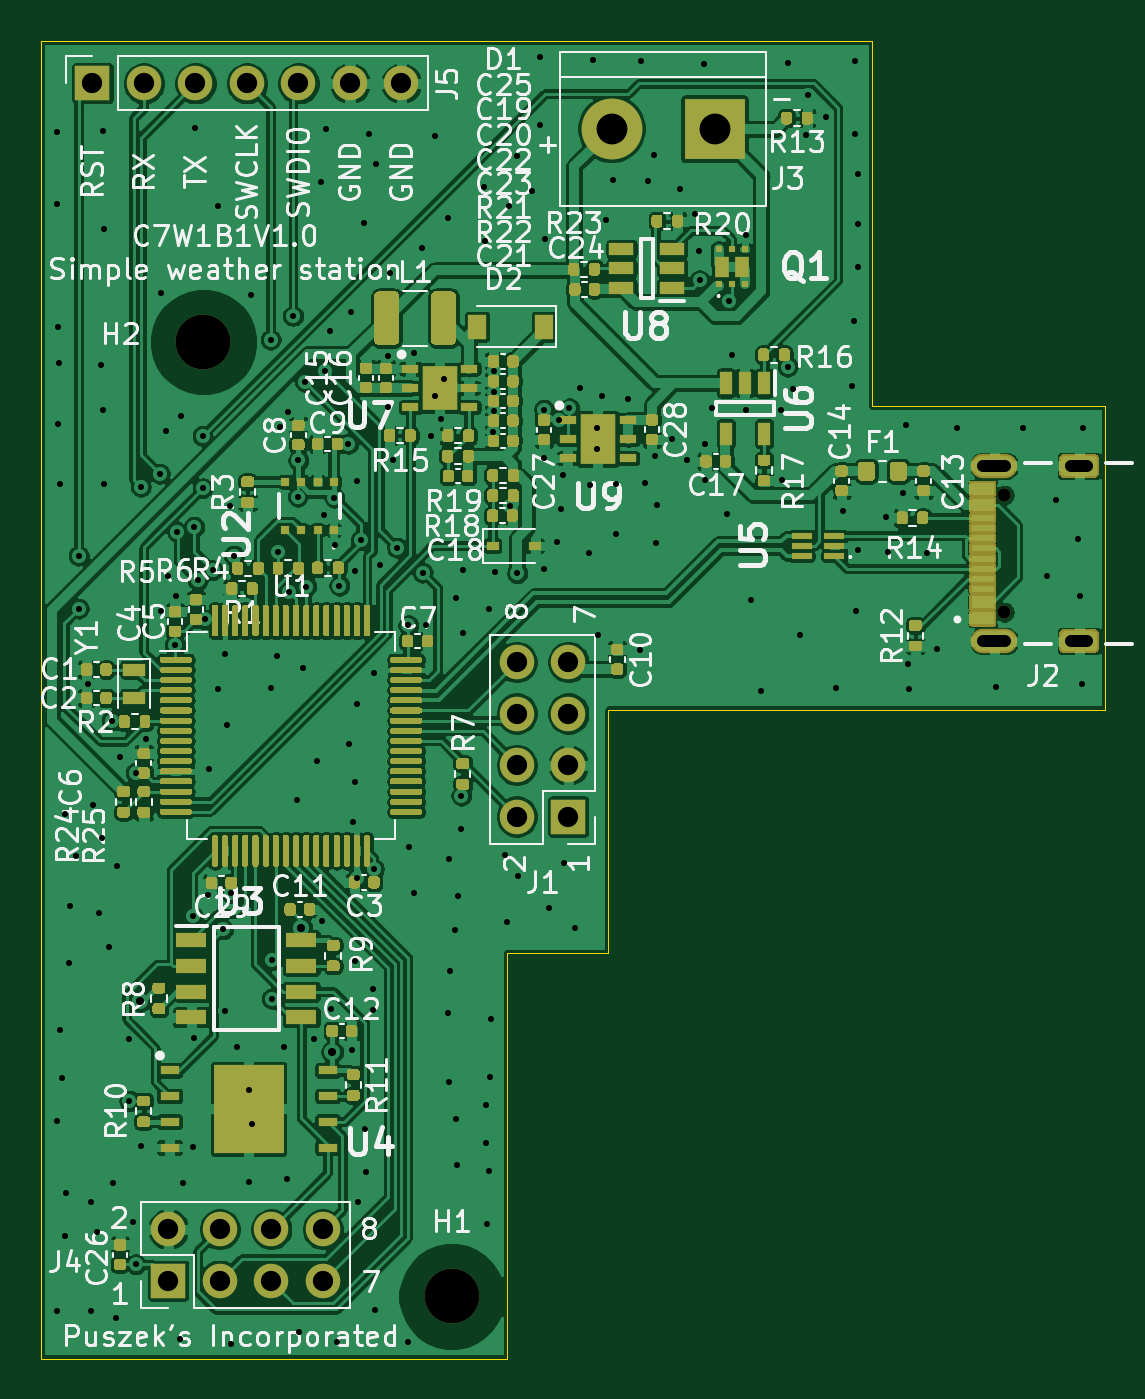
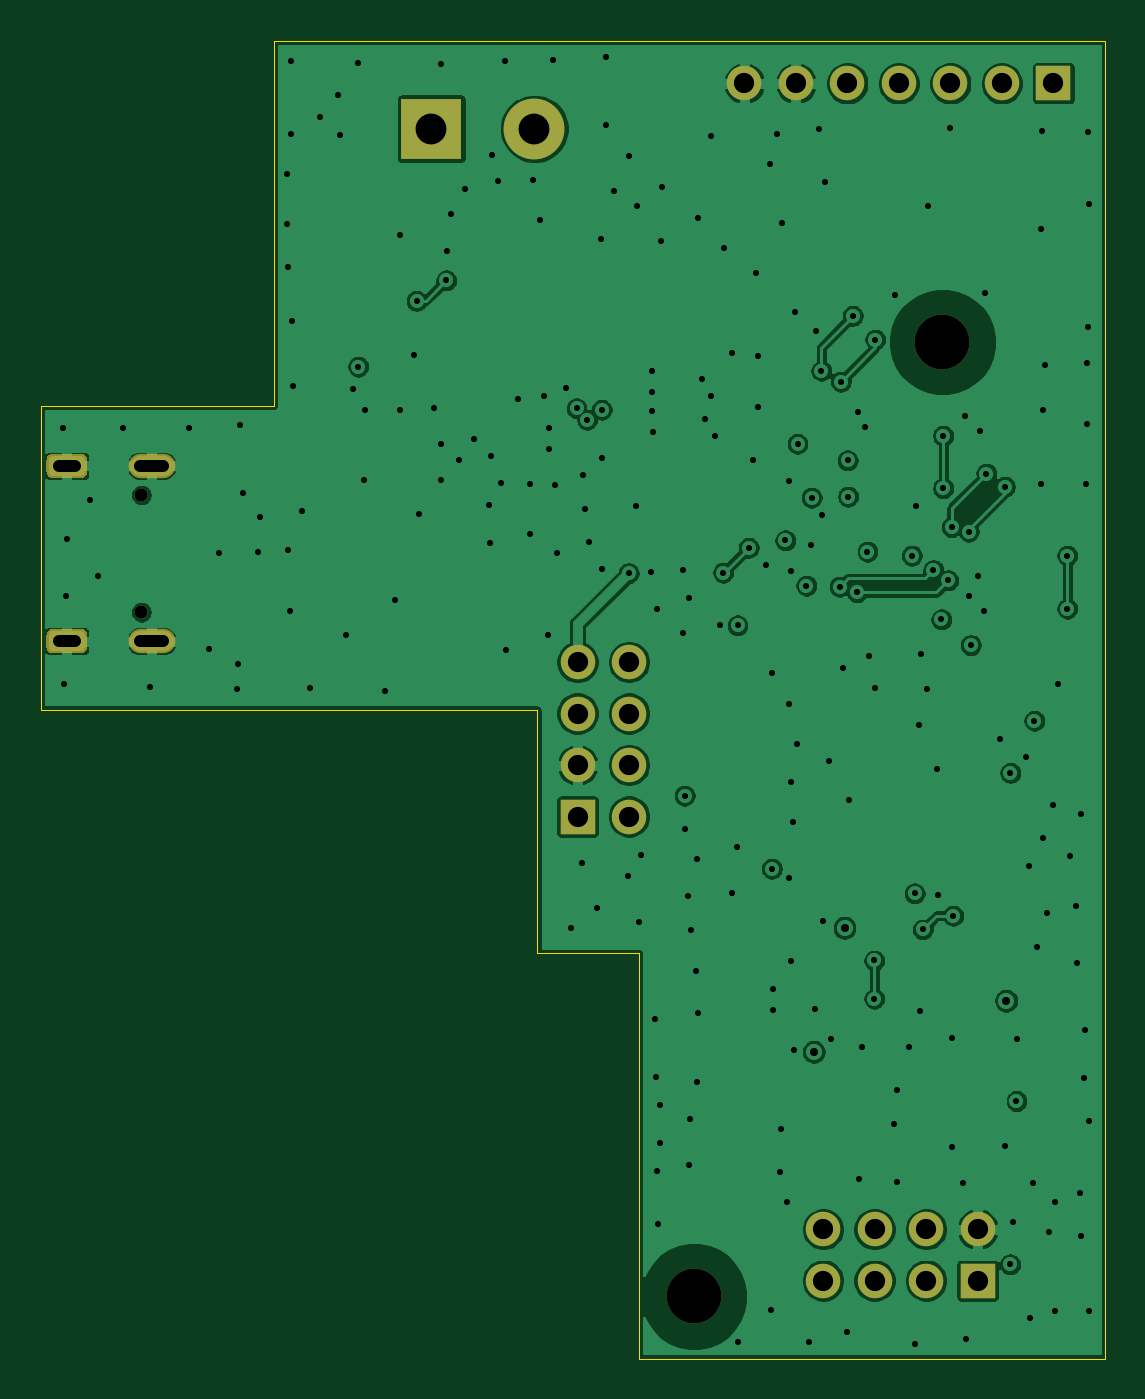
Circuit board: 11 layer files. Board 52.5 x 65.0 mm.
- bottom_copper: C7W1B1V1.0-B_Cu.gbl (160384 bytes)
- bottom_mask: C7W1B1V1.0-B_Mask.gbs (2422 bytes)
- paste: C7W1B1V1.0-B_Paste.gbp (499 bytes)
- bottom_silk: C7W1B1V1.0-B_SilkS.gbo (2425 bytes)
- outline: C7W1B1V1.0-Edge_Cuts.gm1 (1101 bytes)
- top_copper: C7W1B1V1.0-F_Cu.gtl (524761 bytes)
- top_mask: C7W1B1V1.0-F_Mask.gts (71751 bytes)
- paste: C7W1B1V1.0-F_Paste.gtp (66071 bytes)
- top_silk: C7W1B1V1.0-F_SilkS.gto (168032 bytes)
- drill: C7W1B1V1.0-NPTH.drl (363 bytes)
- drill: C7W1B1V1.0-PTH.drl (5325 bytes)

=== bottom_copper: C7W1B1V1.0-B_Cu.gbl (160384 bytes, source omitted) ===
=== bottom_mask: C7W1B1V1.0-B_Mask.gbs ===
G04 #@! TF.GenerationSoftware,KiCad,Pcbnew,(5.1.12)-1*
G04 #@! TF.CreationDate,2024-11-16T18:41:12+01:00*
G04 #@! TF.ProjectId,C7W1B1V1.0,43375731-4231-4563-912e-302e6b696361,rev?*
G04 #@! TF.SameCoordinates,Original*
G04 #@! TF.FileFunction,Soldermask,Bot*
G04 #@! TF.FilePolarity,Negative*
%FSLAX46Y46*%
G04 Gerber Fmt 4.6, Leading zero omitted, Abs format (unit mm)*
G04 Created by KiCad (PCBNEW (5.1.12)-1) date 2024-11-16 18:41:12*
%MOMM*%
%LPD*%
G01*
G04 APERTURE LIST*
%ADD10O,1.700000X1.700000*%
%ADD11R,1.700000X1.700000*%
%ADD12C,2.700000*%
%ADD13C,0.650000*%
%ADD14O,2.304000X1.204000*%
%ADD15C,3.000000*%
%ADD16R,3.000000X3.000000*%
G04 APERTURE END LIST*
D10*
G04 #@! TO.C,J1*
X-62520000Y-120650000D03*
X-59980000Y-120650000D03*
X-62520000Y-123190000D03*
X-59980000Y-123190000D03*
X-62520000Y-125730000D03*
X-59980000Y-125730000D03*
X-62520000Y-128270000D03*
D11*
X-59980000Y-128270000D03*
G04 #@! TD*
D12*
G04 #@! TO.C,H2*
X-77980000Y-104870000D03*
G04 #@! TD*
G04 #@! TO.C,H1*
X-65730000Y-151940000D03*
G04 #@! TD*
D10*
G04 #@! TO.C,J5*
X-68210000Y-92110000D03*
X-70750000Y-92110000D03*
X-73290000Y-92110000D03*
X-75830000Y-92110000D03*
X-78370000Y-92110000D03*
X-80910000Y-92110000D03*
D11*
X-83450000Y-92110000D03*
G04 #@! TD*
D13*
G04 #@! TO.C,J2*
X-38470000Y-118190000D03*
X-38470000Y-112410000D03*
D14*
X-38970000Y-110980000D03*
X-38970000Y-119620000D03*
G36*
G01*
X-34089000Y-111582000D02*
X-35491000Y-111582000D01*
G75*
G02*
X-35792000Y-111281000I0J301000D01*
G01*
X-35792000Y-110679000D01*
G75*
G02*
X-35491000Y-110378000I301000J0D01*
G01*
X-34089000Y-110378000D01*
G75*
G02*
X-33788000Y-110679000I0J-301000D01*
G01*
X-33788000Y-111281000D01*
G75*
G02*
X-34089000Y-111582000I-301000J0D01*
G01*
G37*
G36*
G01*
X-34089000Y-120222000D02*
X-35491000Y-120222000D01*
G75*
G02*
X-35792000Y-119921000I0J301000D01*
G01*
X-35792000Y-119319000D01*
G75*
G02*
X-35491000Y-119018000I301000J0D01*
G01*
X-34089000Y-119018000D01*
G75*
G02*
X-33788000Y-119319000I0J-301000D01*
G01*
X-33788000Y-119921000D01*
G75*
G02*
X-34089000Y-120222000I-301000J0D01*
G01*
G37*
G04 #@! TD*
D15*
G04 #@! TO.C,J3*
X-57850000Y-94350000D03*
D16*
X-52770000Y-94350000D03*
G04 #@! TD*
D10*
G04 #@! TO.C,J4*
X-72090000Y-148620000D03*
X-72090000Y-151160000D03*
X-74630000Y-148620000D03*
X-74630000Y-151160000D03*
X-77170000Y-148620000D03*
X-77170000Y-151160000D03*
X-79710000Y-148620000D03*
D11*
X-79710000Y-151160000D03*
G04 #@! TD*
M02*

=== paste: C7W1B1V1.0-B_Paste.gbp ===
G04 #@! TF.GenerationSoftware,KiCad,Pcbnew,(5.1.12)-1*
G04 #@! TF.CreationDate,2024-11-16T18:41:12+01:00*
G04 #@! TF.ProjectId,C7W1B1V1.0,43375731-4231-4563-912e-302e6b696361,rev?*
G04 #@! TF.SameCoordinates,Original*
G04 #@! TF.FileFunction,Paste,Bot*
G04 #@! TF.FilePolarity,Positive*
%FSLAX46Y46*%
G04 Gerber Fmt 4.6, Leading zero omitted, Abs format (unit mm)*
G04 Created by KiCad (PCBNEW (5.1.12)-1) date 2024-11-16 18:41:12*
%MOMM*%
%LPD*%
G01*
G04 APERTURE LIST*
G04 APERTURE END LIST*
M02*

=== bottom_silk: C7W1B1V1.0-B_SilkS.gbo ===
G04 #@! TF.GenerationSoftware,KiCad,Pcbnew,(5.1.12)-1*
G04 #@! TF.CreationDate,2024-11-16T18:41:12+01:00*
G04 #@! TF.ProjectId,C7W1B1V1.0,43375731-4231-4563-912e-302e6b696361,rev?*
G04 #@! TF.SameCoordinates,Original*
G04 #@! TF.FileFunction,Legend,Bot*
G04 #@! TF.FilePolarity,Positive*
%FSLAX46Y46*%
G04 Gerber Fmt 4.6, Leading zero omitted, Abs format (unit mm)*
G04 Created by KiCad (PCBNEW (5.1.12)-1) date 2024-11-16 18:41:12*
%MOMM*%
%LPD*%
G01*
G04 APERTURE LIST*
%ADD10O,1.700000X1.700000*%
%ADD11R,1.700000X1.700000*%
%ADD12C,2.700000*%
%ADD13C,0.650000*%
%ADD14O,2.304000X1.204000*%
%ADD15C,3.000000*%
%ADD16R,3.000000X3.000000*%
G04 APERTURE END LIST*
%LPC*%
D10*
G04 #@! TO.C,J1*
X-62520000Y-120650000D03*
X-59980000Y-120650000D03*
X-62520000Y-123190000D03*
X-59980000Y-123190000D03*
X-62520000Y-125730000D03*
X-59980000Y-125730000D03*
X-62520000Y-128270000D03*
D11*
X-59980000Y-128270000D03*
G04 #@! TD*
D12*
G04 #@! TO.C,H2*
X-77980000Y-104870000D03*
G04 #@! TD*
G04 #@! TO.C,H1*
X-65730000Y-151940000D03*
G04 #@! TD*
D10*
G04 #@! TO.C,J5*
X-68210000Y-92110000D03*
X-70750000Y-92110000D03*
X-73290000Y-92110000D03*
X-75830000Y-92110000D03*
X-78370000Y-92110000D03*
X-80910000Y-92110000D03*
D11*
X-83450000Y-92110000D03*
G04 #@! TD*
D13*
G04 #@! TO.C,J2*
X-38470000Y-118190000D03*
X-38470000Y-112410000D03*
D14*
X-38970000Y-110980000D03*
X-38970000Y-119620000D03*
G36*
G01*
X-34089000Y-111582000D02*
X-35491000Y-111582000D01*
G75*
G02*
X-35792000Y-111281000I0J301000D01*
G01*
X-35792000Y-110679000D01*
G75*
G02*
X-35491000Y-110378000I301000J0D01*
G01*
X-34089000Y-110378000D01*
G75*
G02*
X-33788000Y-110679000I0J-301000D01*
G01*
X-33788000Y-111281000D01*
G75*
G02*
X-34089000Y-111582000I-301000J0D01*
G01*
G37*
G36*
G01*
X-34089000Y-120222000D02*
X-35491000Y-120222000D01*
G75*
G02*
X-35792000Y-119921000I0J301000D01*
G01*
X-35792000Y-119319000D01*
G75*
G02*
X-35491000Y-119018000I301000J0D01*
G01*
X-34089000Y-119018000D01*
G75*
G02*
X-33788000Y-119319000I0J-301000D01*
G01*
X-33788000Y-119921000D01*
G75*
G02*
X-34089000Y-120222000I-301000J0D01*
G01*
G37*
G04 #@! TD*
D15*
G04 #@! TO.C,J3*
X-57850000Y-94350000D03*
D16*
X-52770000Y-94350000D03*
G04 #@! TD*
D10*
G04 #@! TO.C,J4*
X-72090000Y-148620000D03*
X-72090000Y-151160000D03*
X-74630000Y-148620000D03*
X-74630000Y-151160000D03*
X-77170000Y-148620000D03*
X-77170000Y-151160000D03*
X-79710000Y-148620000D03*
D11*
X-79710000Y-151160000D03*
G04 #@! TD*
M02*

=== outline: C7W1B1V1.0-Edge_Cuts.gm1 ===
G04 #@! TF.GenerationSoftware,KiCad,Pcbnew,(5.1.12)-1*
G04 #@! TF.CreationDate,2024-11-16T18:41:12+01:00*
G04 #@! TF.ProjectId,C7W1B1V1.0,43375731-4231-4563-912e-302e6b696361,rev?*
G04 #@! TF.SameCoordinates,Original*
G04 #@! TF.FileFunction,Profile,NP*
%FSLAX46Y46*%
G04 Gerber Fmt 4.6, Leading zero omitted, Abs format (unit mm)*
G04 Created by KiCad (PCBNEW (5.1.12)-1) date 2024-11-16 18:41:12*
%MOMM*%
%LPD*%
G01*
G04 APERTURE LIST*
G04 #@! TA.AperFunction,Profile*
%ADD10C,0.050000*%
G04 #@! TD*
G04 APERTURE END LIST*
D10*
X-86000000Y-90000000D02*
X-86000000Y-94000000D01*
X-45000000Y-90000000D02*
X-86000000Y-90000000D01*
X-45000000Y-108000000D02*
X-45000000Y-90000000D01*
X-33500000Y-108000000D02*
X-45000000Y-108000000D01*
X-33500000Y-123000000D02*
X-33500000Y-108000000D01*
X-58000000Y-123000000D02*
X-33500000Y-123000000D01*
X-58000000Y-135000000D02*
X-58000000Y-123000000D01*
X-63000000Y-135000000D02*
X-58000000Y-135000000D01*
X-63000000Y-155000000D02*
X-63000000Y-135000000D01*
X-86000000Y-155000000D02*
X-63000000Y-155000000D01*
X-86000000Y-94000000D02*
X-86000000Y-155000000D01*
M02*

=== top_copper: C7W1B1V1.0-F_Cu.gtl (524761 bytes, source omitted) ===
=== top_mask: C7W1B1V1.0-F_Mask.gts (71751 bytes, source omitted) ===
=== paste: C7W1B1V1.0-F_Paste.gtp (66071 bytes, source omitted) ===
=== top_silk: C7W1B1V1.0-F_SilkS.gto (168032 bytes, source omitted) ===
=== drill: C7W1B1V1.0-NPTH.drl ===
M48
; DRILL file {KiCad (5.1.12)-1} date 11/16/24 18:41:14
; FORMAT={-:-/ absolute / metric / decimal}
; #@! TF.CreationDate,2024-11-16T18:41:14+01:00
; #@! TF.GenerationSoftware,Kicad,Pcbnew,(5.1.12)-1
; #@! TF.FileFunction,NonPlated,1,4,NPTH
FMAT,2
METRIC
T1C0.650
T2C2.700
%
G90
G05
T1
X-38.47Y-112.41
X-38.47Y-118.19
T2
X-77.98Y-104.87
X-65.73Y-151.94
T0
M30

=== drill: C7W1B1V1.0-PTH.drl (5325 bytes, source omitted) ===
